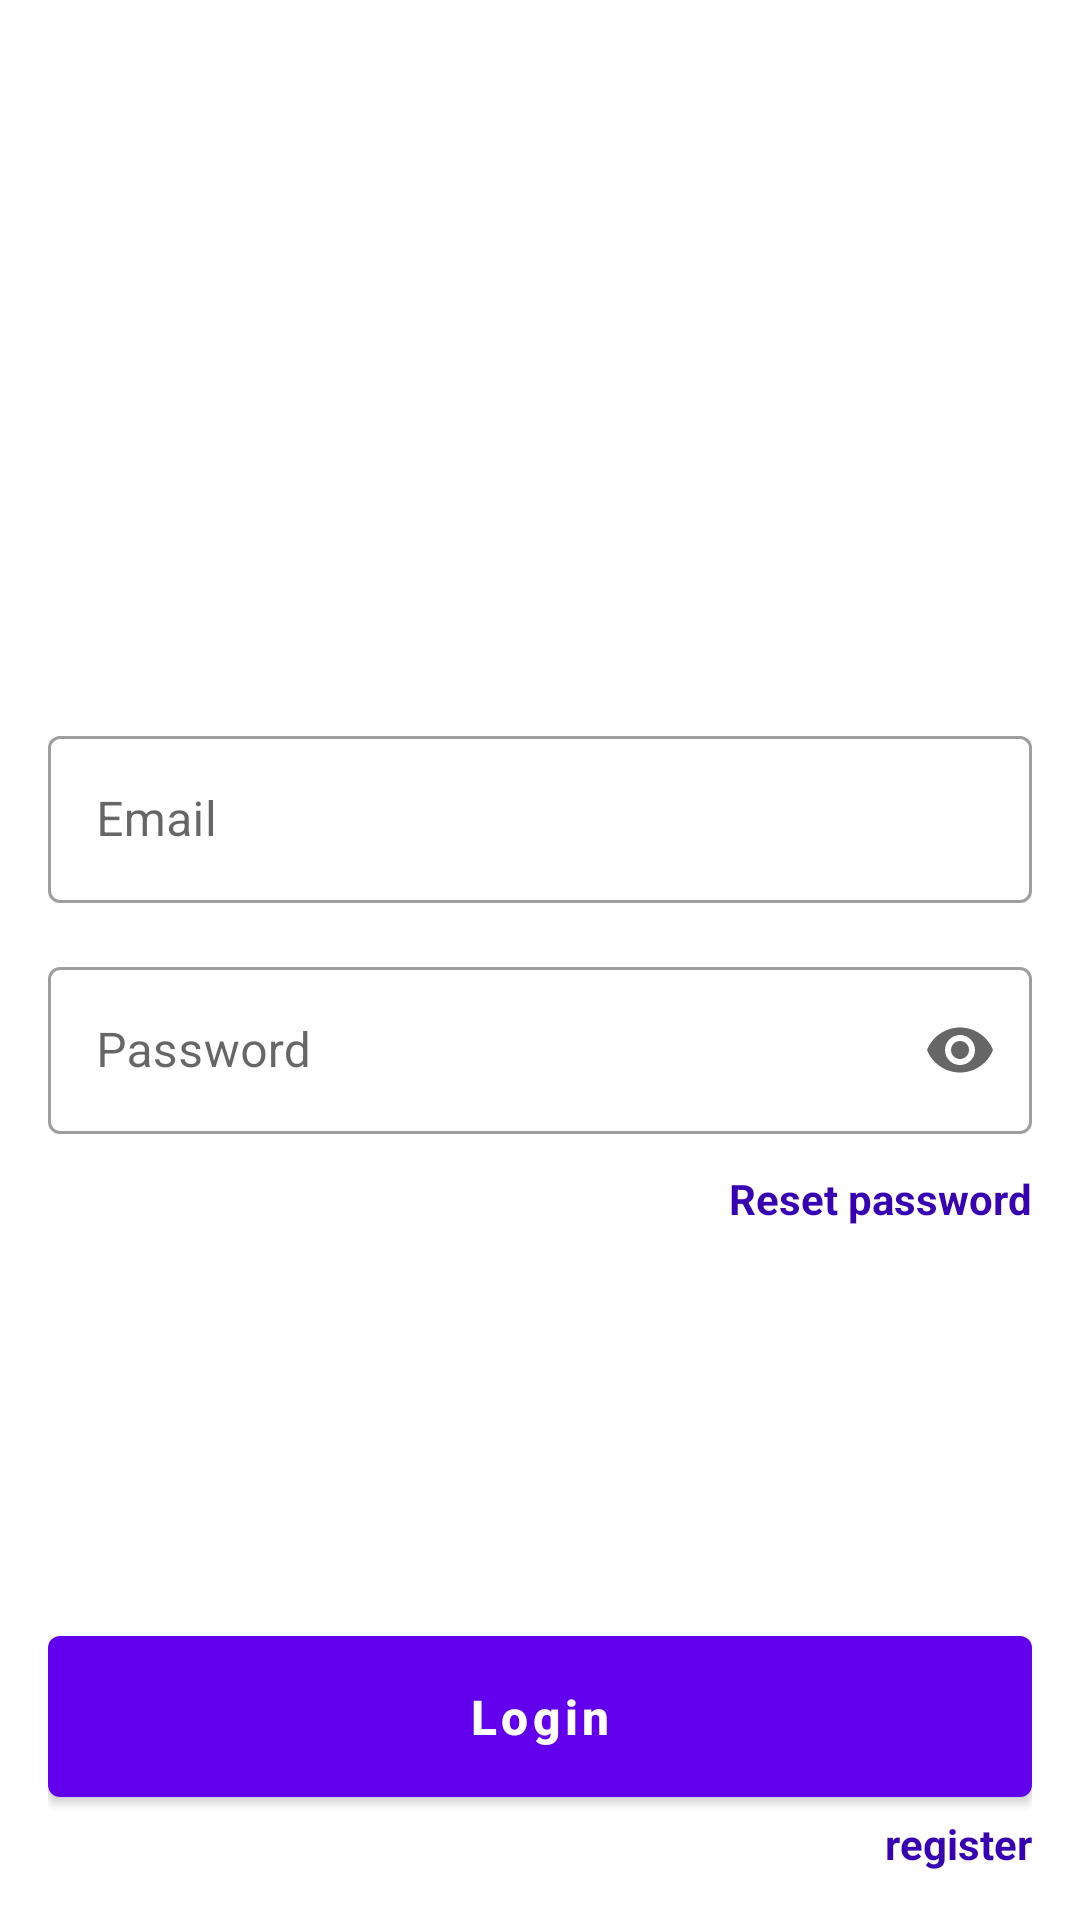

Produce the Android XML layout that renders to this screen, including the resource entries it uses.
<!-- AndroidManifest.xml: application theme Theme.Zakaz_s_soboi -->
<!-- res/layout/login_fragment.xml -->
<?xml version="1.0" encoding="utf-8"?>
<LinearLayout xmlns:android="http://schemas.android.com/apk/res/android"
    xmlns:app="http://schemas.android.com/apk/res-auto"
    android:layout_width="match_parent"
    android:layout_height="match_parent"
    android:orientation="vertical"
    android:padding="16dp">

    <ImageView
        android:contentDescription="@string/login"
        android:layout_width="200dp"
        android:layout_height="200dp"
        android:layout_gravity="center"
        android:src="@drawable/ic_login" />

    <com.google.android.material.textfield.TextInputLayout
        android:id="@+id/email_input_layout"
        style="@style/Widget.MaterialComponents.TextInputLayout.OutlinedBox"
        android:layout_width="match_parent"
        android:layout_height="wrap_content"
        android:layout_marginTop="24dp"
        android:hint="@string/email">

        <com.google.android.material.textfield.TextInputEditText
            android:id="@+id/email_edit_text"
            android:layout_width="match_parent"
            android:layout_height="wrap_content"
            android:inputType="textEmailAddress" />

    </com.google.android.material.textfield.TextInputLayout>

    <com.google.android.material.textfield.TextInputLayout
        android:id="@+id/password_input_layout"
        style="@style/Widget.MaterialComponents.TextInputLayout.OutlinedBox"
        android:layout_width="match_parent"
        android:layout_height="wrap_content"
        android:layout_marginTop="16dp"
        android:hint="@string/password"
        app:endIconMode="password_toggle">

        <com.google.android.material.textfield.TextInputEditText
            android:id="@+id/password_edit_text"
            android:layout_width="match_parent"
            android:layout_height="wrap_content"
            android:inputType="textPassword" />

    </com.google.android.material.textfield.TextInputLayout>

    <TextView
        android:id="@+id/reset_text_view"
        android:layout_width="wrap_content"
        android:layout_height="wrap_content"
        android:layout_gravity="end"
        android:layout_marginTop="12dp"
        android:clickable="true"
        android:focusable="true"
        android:text="@string/reset_text"
        android:textColor="@color/purple_700"
        android:textSize="14sp"
        android:textStyle="bold" />

    <View
        android:layout_width="0dp"
        android:layout_height="0dp"
        android:layout_weight="1" />

    <com.google.android.material.button.MaterialButton
        android:id="@+id/login_button"
        android:layout_width="match_parent"
        android:layout_height="wrap_content"
        android:padding="16dp"
        android:text="@string/login"
        android:textAllCaps="false"
        android:textSize="16sp"
        android:textStyle="bold" />

    <TextView
        android:id="@+id/register_text_view"
        android:layout_width="wrap_content"
        android:layout_height="wrap_content"
        android:layout_gravity="end"
        android:clickable="true"
        android:focusable="true"
        android:text="@string/registration_text"
        android:textColor="@color/purple_700"
        android:textSize="14sp"
        android:textStyle="bold" />

</LinearLayout>
<!-- resources referenced by this layout -->
<resources>
  <string name="email">Email</string>
  <string name="login">Login</string>
  <string name="password">Password</string>
  <string name="registration_text">register</string>
  <string name="reset_text">Reset password</string>
  <style name="Theme.Zakaz_s_soboi" parent="Theme.MaterialComponents.DayNight.DarkActionBar">
          
          <item name="colorPrimary">@color/purple_500</item>
          <item name="colorPrimaryVariant">@color/purple_700</item>
          <item name="colorOnPrimary">@color/white</item>
          
          <item name="colorSecondary">@color/teal_200</item>
          <item name="colorSecondaryVariant">@color/teal_700</item>
          <item name="colorOnSecondary">@color/black</item>
          
          <item name="android:statusBarColor">?attr/colorPrimaryVariant</item>
          
      </style>
  <!-- not gathered from this repository: default colours our renderer supplied (Android Studio template values) -->
  <color name="purple_500">#FF6200EE</color>
  <color name="purple_700">#FF3700B3</color>
  <color name="teal_200">#FF03DAC5</color>
  <color name="teal_700">#FF018786</color>
  <color name="black">#FF000000</color>
  <color name="white">#FFFFFFFF</color>
</resources>
